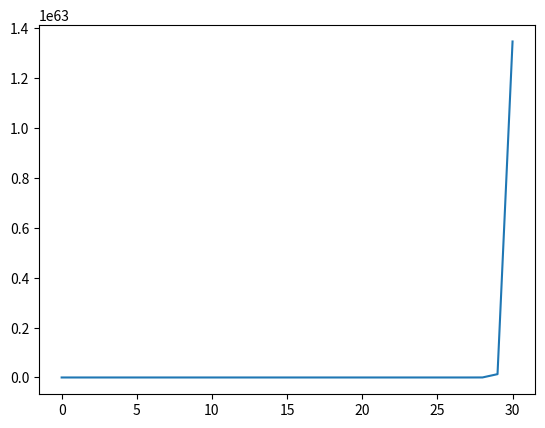

Here is the Python script that generated this plot:
# INCORRECTO

"""
(Crecimiento del cultivo de bacterias). Suponga que la población de una colonia de
bacterias crece de manera proporcional de 100 a la población en el tiempo t, que la
población inicial de bacterias fue de 1000.

1) cabo de 3 horas cuantas bacterias se detectan?
2) Realice la gráfica de la situación y compárela con la solución analítica
y después de tres horas de observación, desde el inicio del proceso, se detectan 2000
bacterias.
"""

import matplotlib.pyplot as plt
import numpy as np
poblacion_bacterias = [1000]

h= 0.1
t0 = 0
tf= 3
k = 0.231 # constante de proporcionalidad hallada utilizando calculo diferencial


while (t0 < tf):
    poblacion_bacterias.append(h*(1000*poblacion_bacterias[-1])+poblacion_bacterias[-1])
    t0 += h

print(poblacion_bacterias[-1])
plt.plot(poblacion_bacterias)
plt.show()

